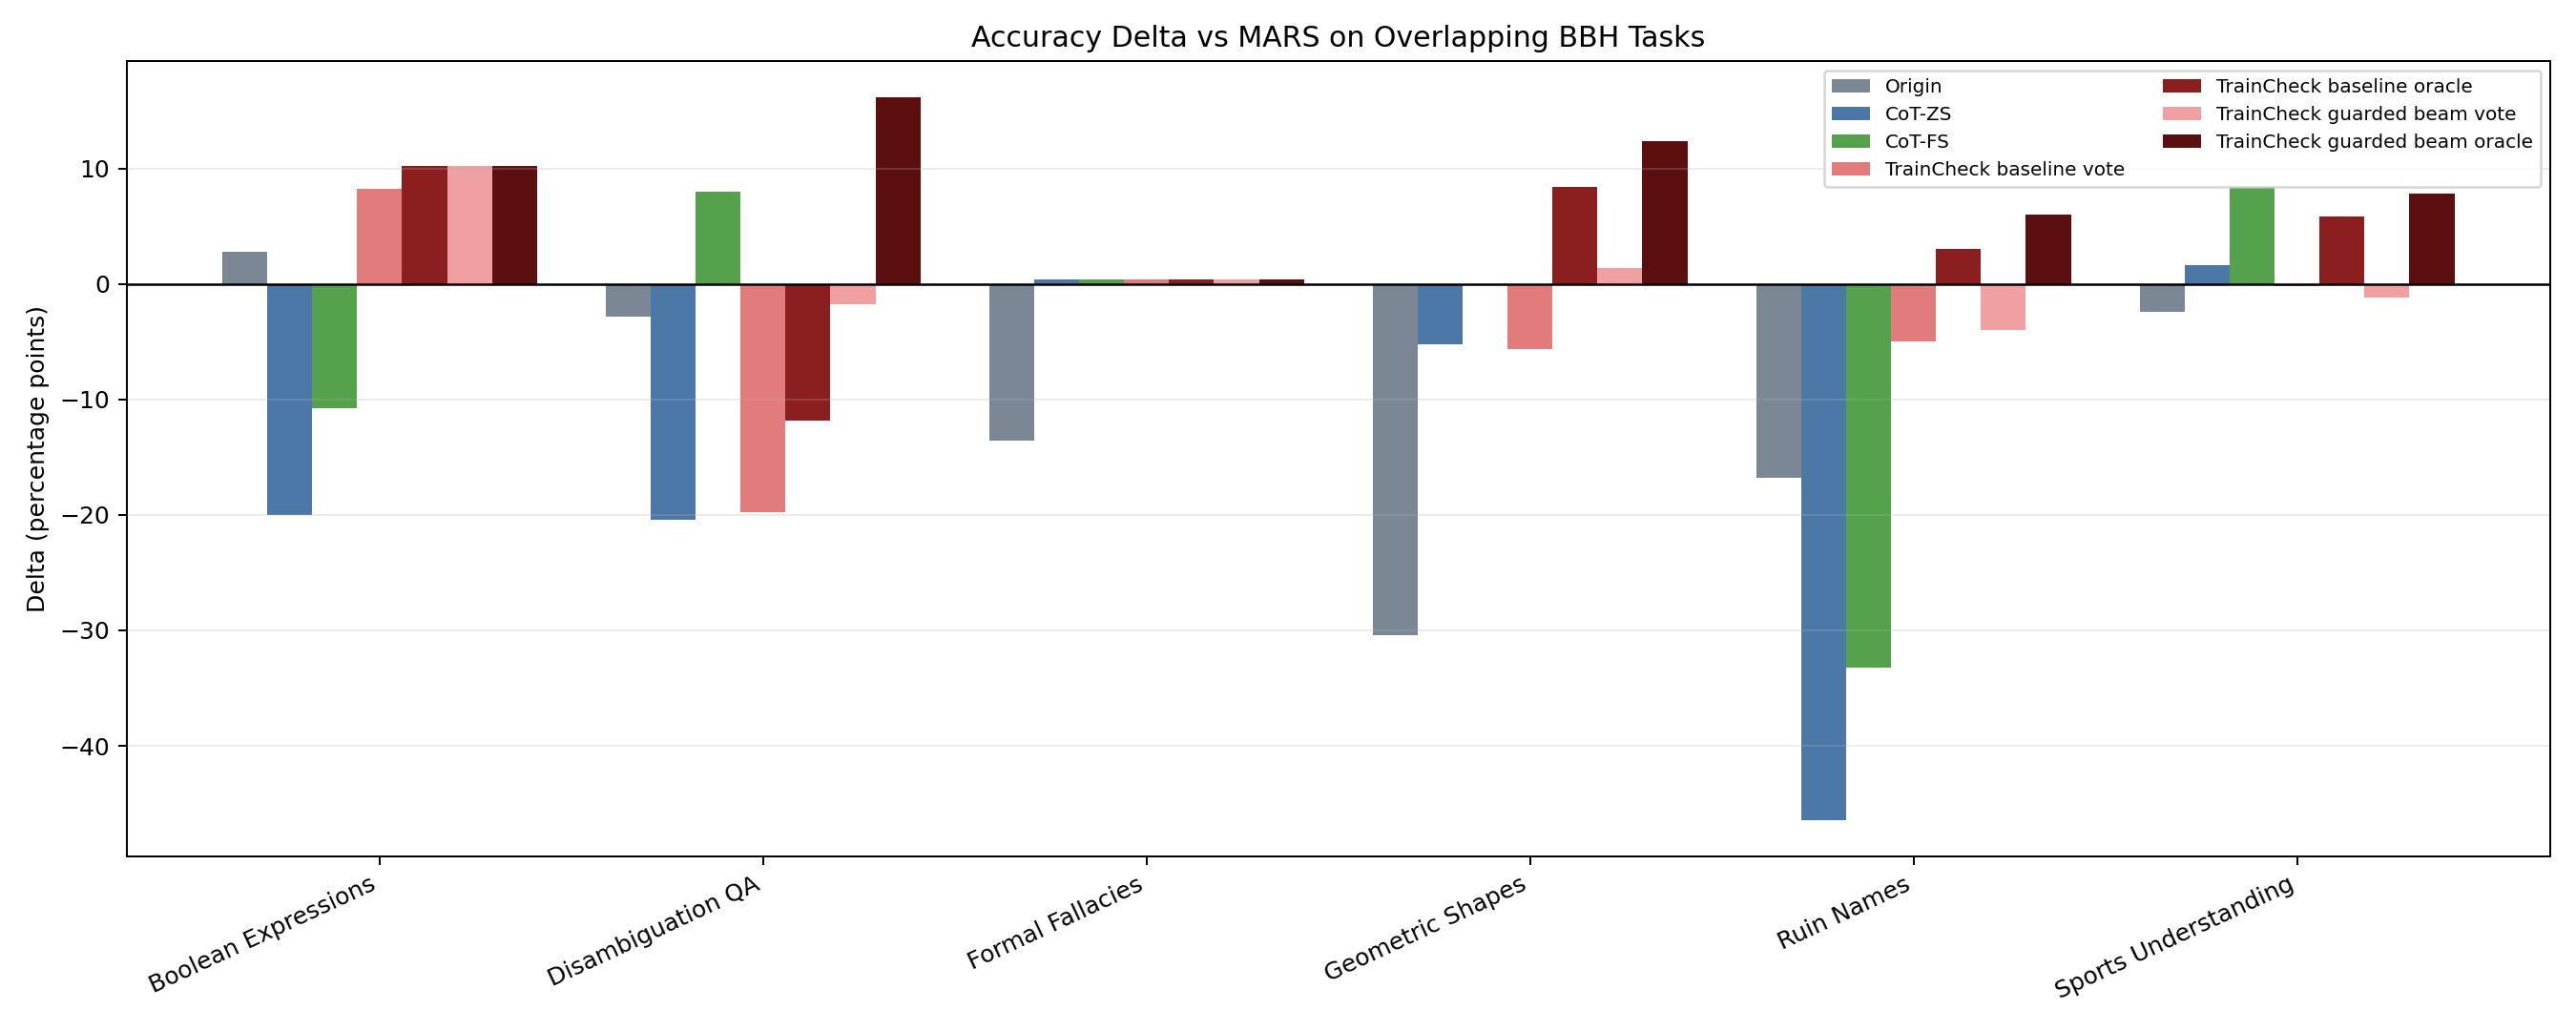

Source data for this figure (header and first rows):
task, Origin, CoT-ZS, CoT-FS, TrainCheck baseline vote, TrainCheck baseline oracle, TrainCheck guarded beam vote, TrainCheck guarded beam oracle
Boolean Expressions, 2.8, -20, -10.8, 8.2, 10.2, 10.2, 10.2
Disambiguation QA, -2.8, -20.4, 8, -19.8, -11.8, -1.8, 16.2
Formal Fallacies, -13.6, 0.4, 0.4, 0.4, 0.4, 0.4, 0.4
Geometric Shapes, -30.4, -5.2, 0.0, -5.6, 8.4, 1.4, 12.4
Ruin Names, -16.8, -46.4, -33.2, -5, 3, -4, 6
Sports Understanding, -2.4, 1.6, 8.4, -0.2, 5.8, -1.2, 7.8
